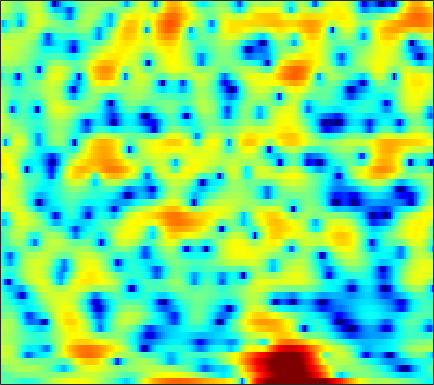

The data file committed next to this chart (first rows):
-1.5471, -1.5632, -1.6369, -1.7872, -1.9428, -2.2037, -2.4991, -2.7324, -3.0604, -3.4076, -3.7179, -3.8832, -3.9501, -3.8281, -3.6393, -3.2513, -2.7151, -2.2401, -1.5596, -0.8841, -0.21057, 0.28795, 0.9423, 1.5565
-2.524, -2.151, -1.711, -1.333, -1.091, -0.8183, -0.5944, -0.4543, -0.2972, -0.1728, -0.0728, -0.01027, 0.05982, 0.1157, 0.1535, 0.2007, 0.2421, 0.2699, 0.3009, 0.3279, 0.3528, 0.3709, 0.3956, 0.4287
-1.047, -0.526, 0.06282, 0.5446, 0.8403, 1.154, 1.388, 1.519, 1.64, 1.706, 1.726, 1.712, 1.662, 1.581, 1.5, 1.365, 1.192, 1.031, 0.7708, 0.4423, 0.02766, -0.3553, -0.9876, -1.787
1.037, 1.37, 1.686, 1.865, 1.912, 1.857, 1.683, 1.487, 1.149, 0.746, 0.3228, 0.01624, -0.3431, -0.6115, -0.75, -0.8486, -0.8713, -0.8545, -0.81, -0.7565, -0.7252, -0.7388, -0.7999, -0.9425
2.63, 2.876, 2.996, 2.872, 2.61, 2.006, 1.083, 0.1528, -1.467, -3.62, -6.434, -8.975, -12.08, -12.05, -10.41, -8.372, -7.053, -6.487, -6.13, -5.958, -5.707, -5.273, -4.256, -2.86
2.563, 2.795, 2.889, 2.741, 2.47, 1.891, 1.074, 0.2972, -0.9532, -2.39, -3.873, -4.886, -5.846, -6.206, -6.182, -6.083, -6.165, -6.45, -7.258, -8.635, -10.45, -11.34, -10.06, -6.88
1.637, 1.682, 1.643, 1.488, 1.293, 0.9342, 0.4877, 0.0997, -0.4693, -1.056, -1.629, -2.037, -2.519, -2.913, -3.154, -3.419, -3.606, -3.694, -3.748, -3.686, -3.473, -3.176, -2.599, -1.815
1.656, 1.611, 1.49, 1.293, 1.093, 0.7571, 0.3545, 0.009528, -0.4938, -1.025, -1.569, -1.97, -2.472, -2.929, -3.227, -3.545, -3.742, -3.796, -3.744, -3.521, -3.114, -2.696, -2.006, -1.198
1.942, 1.98, 1.938, 1.776, 1.569, 1.17, 0.6263, 0.1341, -0.6168, -1.467, -2.371, -3.051, -3.933, -4.756, -5.309, -5.976, -6.593, -7.016, -7.425, -7.442, -6.822, -5.92, -4.325, -2.565
0.9905, 1.402, 1.705, 1.722, 1.555, 1.079, 0.3016, -0.482, -1.83, -3.567, -5.697, -7.511, -9.914, -11.4, -11.54, -11.07, -10.94, -11.37, -13.15, -17.63, -22.71, -14.97, -8.287, -4.032
-1.219, -0.5555, -0.03672, 0.1034, -0.006874, -0.4291, -1.169, -1.941, -3.298, -5.076, -7.367, -9.443, -12.33, -13.67, -12.72, -10.59, -8.765, -7.717, -6.599, -5.63, -4.517, -3.498, -1.939, -0.2779
-1.953, -1.75, -1.66, -1.772, -1.986, -2.411, -2.968, -3.46, -4.157, -4.838, -5.448, -5.784, -6.017, -5.944, -5.657, -5.071, -4.298, -3.64, -2.743, -1.834, -0.8964, -0.1924, 0.7389, 1.639
-1.889, -2.171, -2.658, -3.253, -3.781, -4.573, -5.42, -6.053, -6.778, -7.246, -7.306, -7.052, -6.395, -5.483, -4.718, -3.667, -2.623, -1.874, -0.9382, -0.06067, 0.7433, 1.291, 1.951, 2.537
-1.871, -2.582, -3.597, -4.669, -5.538, -6.851, -8.495, -10.08, -13.04, -17.22, -18.23, -14.6, -10.16, -6.902, -5.046, -3.065, -1.495, -0.5308, 0.5222, 1.371, 2.018, 2.399, 2.787, 3.066
-2.759, -4.21, -6.058, -7.437, -7.968, -8.233, -8.379, -8.606, -9.098, -9.383, -8.788, -7.543, -5.365, -3.185, -1.74, -0.1091, 1.182, 1.933, 2.686, 3.159, 3.361, 3.367, 3.192, 2.831
-3.934, -6.907, -13.07, -23.58, -16.01, -10, -6.867, -5.319, -3.735, -2.482, -1.328, -0.4911, 0.6038, 1.653, 2.367, 3.2, 3.818, 4.135, 4.335, 4.238, 3.851, 3.338, 2.321, 0.858
-1.802, -2.892, -4.092, -4.769, -4.796, -4.301, -3.416, -2.647, -1.588, -0.5824, 0.382, 1.054, 1.875, 2.585, 3.024, 3.473, 3.728, 3.777, 3.627, 3.214, 2.519, 1.764, 0.439, -1.297
-1.287, -2.067, -2.925, -3.494, -3.646, -3.457, -2.881, -2.266, -1.325, -0.3444, 0.6035, 1.252, 2.022, 2.644, 3.012, 3.35, 3.498, 3.486, 3.278, 2.856, 2.159, 1.46, 0.2899, -1.154
-2.718, -4.254, -6.561, -8.789, -9.607, -8.592, -6.323, -4.609, -2.627, -0.9887, 0.3302, 1.138, 2.013, 2.674, 3.056, 3.4, 3.603, 3.648, 3.565, 3.294, 2.825, 2.352, 1.497, 0.3983
-3.704, -5.333, -8.027, -11.25, -12.72, -10.84, -7.46, -5.341, -3.167, -1.535, -0.366, 0.3048, 0.9624, 1.45, 1.722, 2.037, 2.291, 2.441, 2.59, 2.645, 2.615, 2.498, 2.196, 1.736
-3.163, -3.419, -3.702, -3.757, -3.61, -3.142, -2.48, -1.913, -1.227, -0.7264, -0.4938, -0.4721, -0.6576, -0.9562, -1.174, -1.26, -1.038, -0.6236, 0.102, 0.8589, 1.504, 1.847, 2.167, 2.29
-4.888, -3.574, -2.219, -1.169, -0.5465, 0.1426, 0.6571, 0.9033, 1.02, 0.8164, 0.2742, -0.4646, -1.992, -4.463, -7.2, -11.99, -10.8, -7.067, -3.408, -0.9729, 0.6063, 1.416, 2.171, 2.602
-5.062, -3.457, -1.73, -0.3988, 0.3997, 1.222, 1.824, 2.097, 2.226, 2.047, 1.54, 0.8874, -0.3392, -1.962, -3.314, -4.644, -4.604, -3.643, -2.042, -0.6467, 0.3214, 0.8806, 1.307, 1.476
-2.84, -2.604, -1.986, -1.067, -0.2893, 0.7236, 1.57, 2.076, 2.525, 2.723, 2.616, 2.404, 1.967, 1.45, 1.042, 0.5464, 0.2303, 0.07984, -0.05045, -0.2136, -0.3852, -0.5886, -0.977, -1.455
-5.895, -7.799, -7.435, -4.438, -2.25, 0.06205, 1.709, 2.592, 3.378, 3.807, 3.919, 3.849, 3.568, 3.111, 2.719, 2.116, 1.494, 0.9791, 0.2276, -0.6377, -1.637, -2.662, -4.186, -6.082
-2.883, -4.497, -4.407, -2.141, -0.337, 1.574, 2.933, 3.626, 4.183, 4.361, 4.266, 4.002, 3.425, 2.636, 1.964, 0.9976, -0.03737, -0.7842, -1.73, -2.647, -3.8, -4.833, -6.697, -9.515
3.277, 2.965, 2.808, 2.919, 3.115, 3.417, 3.63, 3.683, 3.571, 3.21, 2.556, 1.868, 0.6815, -0.8149, -2.205, -4.328, -6.5, -7.792, -8.543, -8.296, -7.715, -7.309, -7.202, -7.176
4.812, 4.602, 4.362, 4.155, 3.999, 3.763, 3.454, 3.147, 2.597, 1.857, 0.8488, -0.09412, -1.654, -3.706, -5.673, -9.161, -14.48, -21.23, -20.61, -14.08, -10.62, -9.065, -7.561, -6.536
4.805, 4.61, 4.35, 4.071, 3.836, 3.468, 3.025, 2.619, 1.959, 1.158, 0.2116, -0.6307, -1.915, -3.386, -4.556, -6.154, -7.654, -8.424, -8.859, -8.581, -7.829, -7.305, -6.427, -5.663
4.115, 3.953, 3.77, 3.591, 3.44, 3.16, 2.778, 2.411, 1.811, 1.091, 0.2847, -0.3759, -1.314, -2.246, -2.942, -3.83, -4.574, -5.056, -5.525, -5.785, -5.86, -5.788, -5.551, -5.128
2.24, 2.336, 2.749, 3.187, 3.397, 3.46, 3.236, 2.903, 2.283, 1.49, 0.5836, -0.05113, -0.8547, -1.582, -2.059, -2.638, -3.198, -3.641, -4.233, -4.87, -5.558, -5.88, -6.28, -6.201
-7.888, -2.156, 1.78, 3.801, 4.578, 4.944, 4.693, 4.151, 3, 1.444, -0.3033, -1.575, -2.683, -2.966, -2.845, -2.614, -2.684, -2.906, -3.625, -4.826, -6.487, -8.375, -11.23, -13.9
3.554, 3.866, 4.611, 5.195, 5.362, 5.14, 4.402, 3.457, 1.543, -1.283, -5.717, -11.65, -29.29, -11.23, -7.568, -5.327, -4.528, -4.487, -5.165, -6.481, -8.489, -10.62, -13.22, -15.49
6.327, 5.926, 5.498, 5.059, 4.693, 4.036, 3.139, 2.271, 0.8291, -0.9136, -2.869, -4.234, -5.434, -5.676, -5.617, -5.55, -5.621, -6.054, -6.989, -8.371, -10.34, -12.1, -15.26, -19.02
6.152, 5.585, 4.922, 4.358, 3.965, 3.458, 2.875, 2.369, 1.582, 0.6645, -0.2678, -1.046, -1.997, -2.848, -3.485, -4.238, -5.035, -5.655, -6.597, -7.757, -9.036, -10.48, -12.33, -14.37
4.715, 3.726, 2.796, 2.491, 2.55, 2.797, 2.983, 2.994, 2.796, 2.349, 1.65, 1.039, 0.006057, -1.228, -2.141, -3.38, -4.552, -5.162, -5.66, -5.866, -5.968, -5.87, -5.872, -5.656
1.129, -3.116, -9.795, -4.609, -1.079, 1.658, 3.178, 3.796, 4.111, 3.957, 3.361, 2.687, 1.386, -0.3764, -2.094, -5.061, -8.531, -10.6, -9.494, -6.614, -4.378, -3.013, -1.774, -0.8202
2.452, 0.7833, -0.6398, -0.4459, 0.3303, 1.455, 2.265, 2.625, 2.779, 2.573, 2.048, 1.361, 0.1814, -1.438, -3.018, -5.619, -8.713, -10.18, -9.052, -6.388, -4.036, -2.664, -1.231, -0.217
3.79, 3.05, 2.244, 1.689, 1.44, 1.244, 1.116, 1.01, 0.8006, 0.4718, -0.005126, -0.464, -1.204, -2.056, -2.705, -3.536, -4.09, -4.296, -4.129, -3.553, -2.721, -2.082, -1.24, -0.5277
4.015, 3.268, 2.303, 1.424, 0.8728, 0.2708, -0.1513, -0.3911, -0.6368, -0.8944, -1.226, -1.492, -1.984, -2.488, -2.858, -3.262, -3.426, -3.423, -3.139, -2.6, -1.885, -1.335, -0.5573, 0.1062
4.007, 2.878, 1.255, -0.3913, -1.501, -2.522, -2.846, -2.726, -2.376, -2.092, -2.034, -2.162, -2.61, -3.311, -4.008, -4.876, -5.472, -5.396, -4.575, -3.248, -1.797, -0.7906, 0.3943, 1.343
3.829, 2.213, -0.5785, -4.53, -8.884, -16.4, -11.07, -7.359, -4.526, -3.009, -2.321, -2.315, -2.79, -4.062, -5.598, -9.109, -16.38, -20.86, -10.44, -5.211, -2.036, -0.2633, 1.392, 2.608
3.235, 1.932, -0.1277, -2.458, -4.206, -5.697, -5.548, -4.734, -3.539, -2.639, -2.135, -2.032, -2.264, -2.886, -3.6, -4.735, -5.599, -5.501, -4.23, -2.348, -0.5353, 0.6367, 1.865, 2.73
2.226, 1.468, 0.4122, -0.6076, -1.283, -1.952, -2.32, -2.389, -2.317, -2.106, -1.909, -1.739, -1.647, -1.583, -1.586, -1.509, -1.323, -1.034, -0.4973, 0.1888, 0.9358, 1.42, 2.012, 2.358
0.8276, 0.3649, -0.2802, -0.97, -1.476, -2.127, -2.657, -2.914, -2.997, -2.802, -2.402, -2.059, -1.556, -1.119, -0.8064, -0.4258, -0.02222, 0.2837, 0.7424, 1.243, 1.738, 2.069, 2.399, 2.569
-1.556, -1.549, -1.676, -2.152, -2.809, -4.111, -5.744, -6.874, -7.272, -6.154, -4.425, -3.33, -2.129, -1.34, -0.9128, -0.5539, -0.2409, 0.01844, 0.5217, 1.16, 1.858, 2.39, 2.938, 3.317
-6.054, -3.852, -2.396, -2.158, -2.712, -4.508, -7.971, -12.5, -16.09, -9.201, -5.186, -3.385, -2.105, -1.645, -1.79, -2.443, -3.405, -3.837, -3.373, -1.748, 0.1605, 1.438, 2.799, 3.718
-2.345, -1.37, -0.4276, -0.05714, -0.1246, -0.5809, -1.276, -1.744, -1.992, -1.749, -1.312, -1.041, -1.054, -1.653, -2.633, -4.895, -9.072, -15.28, -14.88, -6.907, -2.755, -0.7024, 1.207, 2.454
1.367, 1.465, 1.594, 1.64, 1.607, 1.479, 1.266, 1.098, 0.8718, 0.6507, 0.3986, 0.1496, -0.3235, -1.026, -1.69, -2.755, -3.755, -4.277, -4.273, -3.553, -2.487, -1.676, -0.7166, 0.0119
2.74, 2.703, 2.642, 2.558, 2.473, 2.326, 2.15, 1.992, 1.743, 1.45, 1.102, 0.7684, 0.2786, -0.3019, -0.761, -1.402, -2.014, -2.372, -2.763, -2.943, -2.938, -2.9, -2.727, -2.529
3.384, 3.281, 3.145, 3.014, 2.911, 2.761, 2.597, 2.451, 2.226, 1.952, 1.61, 1.311, 0.8246, 0.2608, -0.2373, -0.9625, -1.788, -2.45, -3.357, -4.236, -4.981, -5.349, -5.576, -5.478
3.505, 3.308, 3.103, 2.958, 2.881, 2.803, 2.714, 2.638, 2.511, 2.338, 2.099, 1.891, 1.496, 0.9678, 0.4566, -0.4221, -1.556, -2.653, -4.442, -6.758, -9.558, -11.37, -11.77, -9.969
2.375, 1.988, 1.755, 1.773, 1.873, 2.028, 2.141, 2.198, 2.238, 2.266, 2.298, 2.281, 2.219, 1.993, 1.693, 1.035, 0.02607, -1.004, -2.922, -5.633, -9.458, -12.75, -13.38, -9.736
-3.164, -4.405, -3.658, -1.972, -0.9943, -0.2442, 0.01697, -0.007989, -0.09148, 0.05079, 0.5606, 1.081, 1.829, 2.42, 2.673, 2.738, 2.441, 1.998, 1.165, 0.1341, -0.9179, -1.506, -1.927, -1.898
-6.305, -8.734, -6.452, -3.747, -2.674, -2.341, -3.196, -4.688, -7.908, -10.18, -6.606, -3.476, -0.4902, 1.497, 2.473, 3.292, 3.649, 3.656, 3.435, 3.01, 2.478, 2.015, 1.463, 0.9734
1.401, 0.6711, 0.04146, -0.371, -0.7089, -1.443, -2.709, -4.045, -6.09, -6.95, -5.096, -3.035, -0.6017, 1.212, 2.192, 3.044, 3.484, 3.576, 3.39, 2.925, 2.235, 1.588, 0.6298, -0.3654
3.103, 2.574, 1.886, 1.21, 0.704, 0.03327, -0.5728, -0.9415, -1.212, -1.125, -0.634, -0.009969, 0.8598, 1.688, 2.23, 2.7, 2.862, 2.78, 2.352, 1.542, 0.3182, -0.8394, -2.758, -4.966
3.145, 2.707, 2.022, 1.258, 0.661, -0.08236, -0.631, -0.8496, -0.838, -0.4716, 0.1519, 0.6982, 1.452, 2.113, 2.493, 2.832, 2.888, 2.71, 2.175, 1.211, -0.2802, -1.85, -4.796, -9.402
